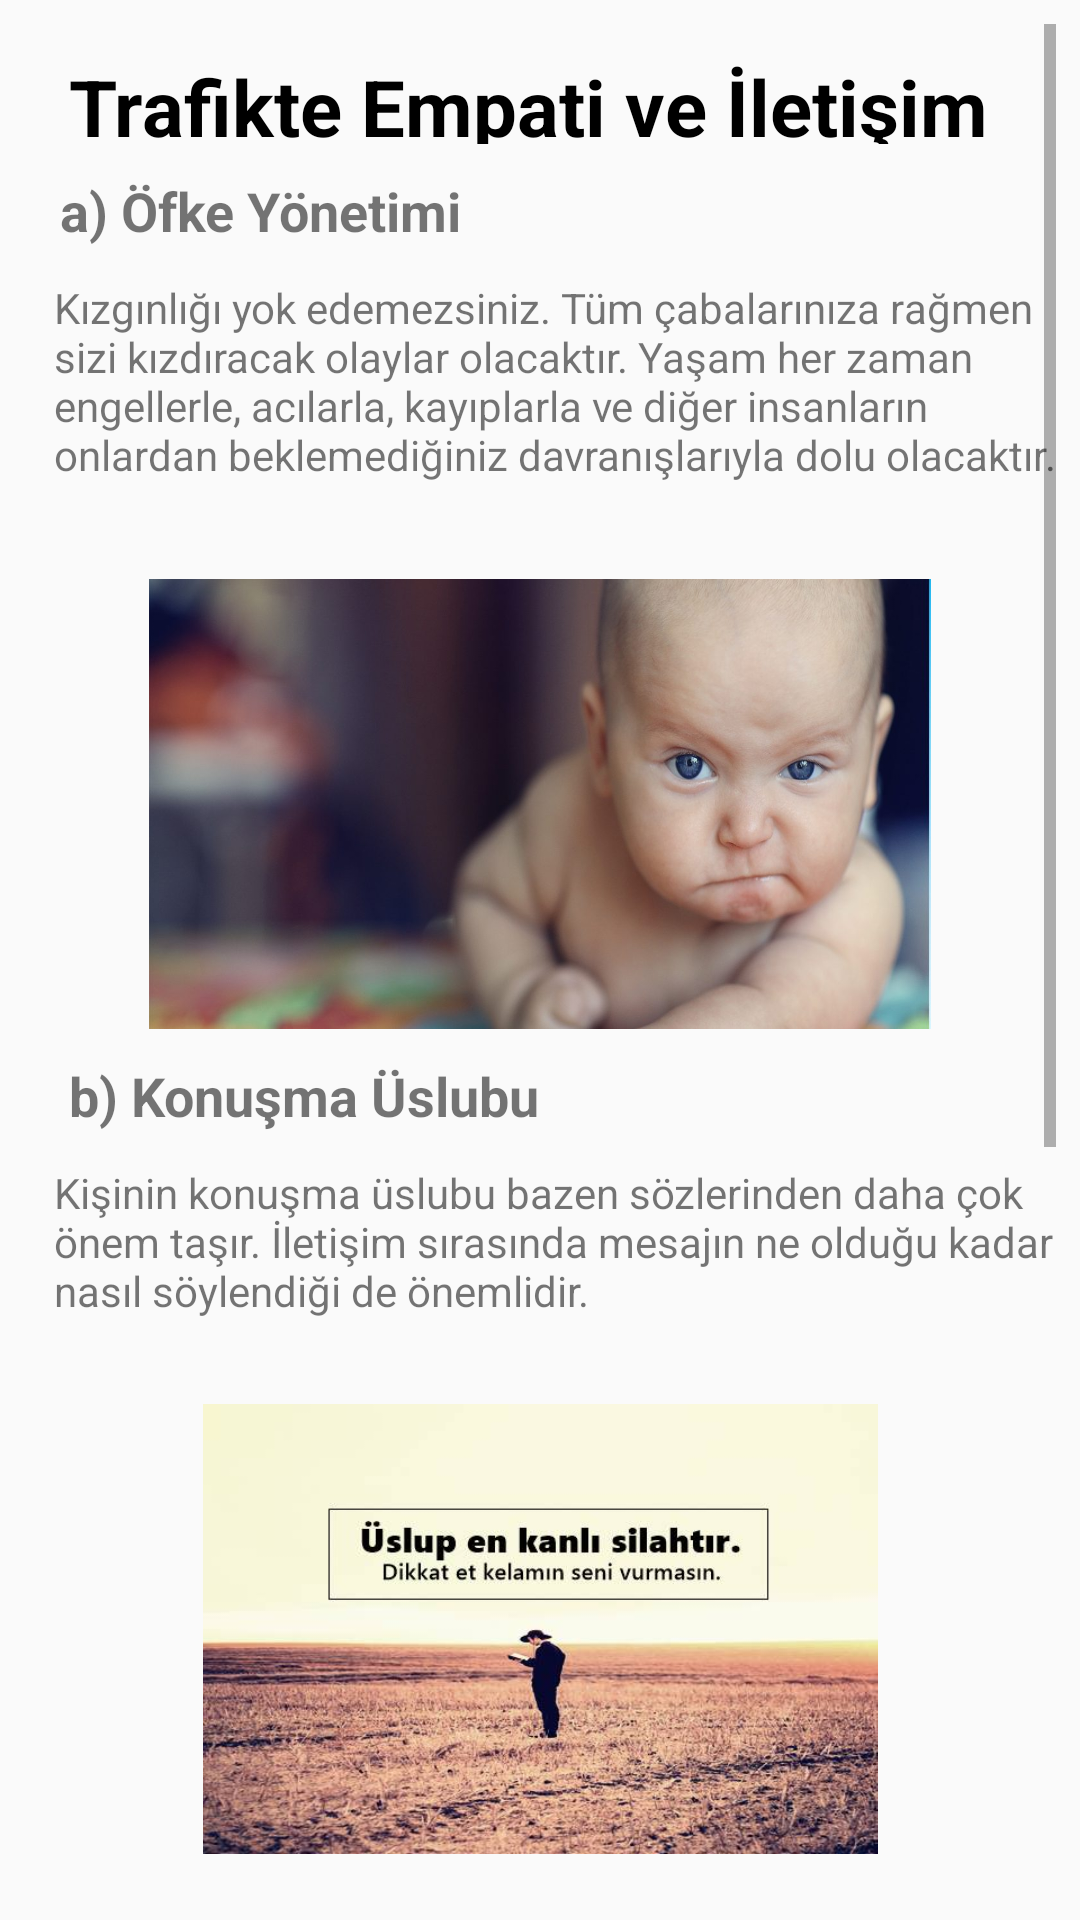

Write the Android layout XML for this screen, with the resource values it uses.
<!-- AndroidManifest.xml: application theme AppTheme -->
<!-- res/layout/activity_subject_trafikte_empati.xml -->
<?xml version="1.0" encoding="utf-8"?>
<android.support.constraint.ConstraintLayout xmlns:android="http://schemas.android.com/apk/res/android"
    xmlns:app="http://schemas.android.com/apk/res-auto"
    xmlns:tools="http://schemas.android.com/tools"
    android:layout_width="match_parent"
    android:layout_height="match_parent"
    tools:context=".SubjectTrafikteEmpati">

    <ScrollView
        android:id="@+id/scrollView4"
        android:layout_width="0dp"
        android:layout_height="0dp"
        android:layout_marginStart="8dp"
        android:layout_marginLeft="8dp"
        android:layout_marginTop="8dp"
        android:layout_marginEnd="8dp"
        android:layout_marginRight="8dp"
        android:layout_marginBottom="8dp"
        app:layout_constraintBottom_toBottomOf="parent"
        app:layout_constraintEnd_toEndOf="parent"
        app:layout_constraintStart_toStartOf="parent"
        app:layout_constraintTop_toTopOf="parent">

        <LinearLayout
            android:layout_width="match_parent"
            android:layout_height="wrap_content"
            android:orientation="vertical"
            tools:layout_editor_absoluteX="16dp"
            tools:layout_editor_absoluteY="175dp">


            <TextView
                android:layout_width="wrap_content"
                android:layout_height="30dp"
                android:layout_marginLeft="15dp"
                android:layout_marginTop="10dp"
                android:text="Trafikte Empati ve İletişim"
                android:textColor="#000"
                android:textSize="26dp"
                android:textStyle="bold" />



            <TextView
                android:layout_width="wrap_content"
                android:layout_height="25dp"
                android:layout_marginLeft="12dp"
                android:layout_marginTop="10dp"
                android:text="a) Öfke Yönetimi"
                android:textSize="18dp"
                android:textStyle="bold" />


            <TextView
                android:layout_width="match_parent"
                android:layout_height="80dp"
                android:layout_marginLeft="10dp"
                android:layout_marginTop="10dp"
                android:text="Kızgınlığı yok edemezsiniz. Tüm çabalarınıza rağmen sizi kızdıracak olaylar olacaktır. Yaşam her zaman engellerle, acılarla, kayıplarla ve diğer insanların onlardan beklemediğiniz davranışlarıyla dolu olacaktır." />


            <ImageView
                android:layout_width="300dp"
                android:layout_height="150dp"
                android:layout_gravity="center"
                android:layout_marginTop="20dp"
                android:src="@drawable/tar4" />


            <TextView
                android:layout_width="wrap_content"
                android:layout_height="25dp"
                android:layout_marginLeft="15dp"
                android:layout_marginTop="10dp"
                android:text="b) Konuşma Üslubu"
                android:textSize="18dp"
                android:textStyle="bold" />

            <TextView
                android:layout_width="match_parent"
                android:layout_height="60dp"
                android:layout_marginLeft="10dp"
                android:layout_marginTop="10dp"
                android:text="Kişinin konuşma üslubu bazen sözlerinden daha çok önem taşır. İletişim sırasında mesajın ne olduğu kadar nasıl söylendiği de önemlidir." />

            <ImageView
                android:layout_width="300dp"
                android:layout_height="150dp"
                android:layout_gravity="center"
                android:layout_marginTop="20dp"
                android:src="@drawable/tar5" />

            <TextView
                android:layout_width="wrap_content"
                android:layout_height="25dp"
                android:layout_marginLeft="15dp"
                android:layout_marginTop="10dp"
                android:text="c) Empati"
                android:textSize="18dp"
                android:textStyle="bold" />

            <TextView
                android:layout_width="match_parent"
                android:layout_height="100dp"
                android:layout_marginLeft="10dp"
                android:layout_marginTop="10dp"
                android:text="En basit tanımıyla empati (duygudaşlık), bir olay ya da bir durumda karşımızdaki kişi hakkında herhangi bir yargıda bulunmadan önce kendimizi onun yerine koyarak, olayı/durumu onun gibi yaşamamız anlamına gelmektedir. " />

            <ImageView
                android:layout_width="300dp"
                android:layout_height="150dp"
                android:layout_gravity="center"
                android:layout_marginTop="20dp"
                android:src="@drawable/empati" />


            <TextView
                android:layout_width="wrap_content"
                android:layout_height="35dp"
                android:layout_marginLeft="15dp"
                android:layout_marginTop="10dp"
                android:text="d) Diğergamlık"
                android:textSize="18dp"
                android:textStyle="bold" />

            <TextView
                android:layout_width="match_parent"
                android:layout_height="60dp"
                android:layout_marginLeft="10dp"
                android:layout_marginTop="10dp"
                android:text="Diğergamlık, kendinden çok başkalarını düşünen, başkalarının iyiliği için fedakârlık yapan, özgeci şeklinde tanımlanır. Diğergamlık, yardım etme davranışının bir alt kategorisidir." />



        </LinearLayout>

    </ScrollView>


</android.support.constraint.ConstraintLayout>
<!-- resources referenced by this layout -->
<resources>
  <!-- drawable empati: png bitmap (drawable, 164998 bytes) -->
  <!-- drawable tar4: jpg bitmap (drawable, 57788 bytes) -->
  <!-- drawable tar5: jpg bitmap (drawable, 39485 bytes) -->
  <style name="AppTheme" parent="Theme.AppCompat.Light.DarkActionBar">
          
          <item name="colorPrimary">@color/Coral</item>
          <item name="colorPrimaryDark">@color/colorPrimaryDark</item>
          <item name="colorAccent">@color/Blue</item>
      </style>
  <!-- not gathered from this repository: default colours our renderer supplied (Android Studio template values) -->
  <color name="colorPrimaryDark">#FF3700B3</color>
</resources>
